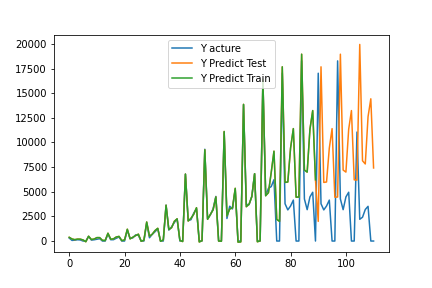

The table this chart was drawn from, first rows:
, pred, act
0, 376.6, 302
1, 207.6, 63.0
2, 140.4, 88.0
3, 193.5, 131.0
4, 190.3, 112.0
5, 111.7, 0.0
6, -70.41, 0.0
7, 485.9, 472
8, 154.9, 96
9, 201.9, 128.0
10, 346.2, 181.0
11, 346.5, 240.0
12, 72.33, 0.0
13, 55, 0.0
14, 792.4, 700.0
15, 182, 132.0
16, 222.4, 136.0
17, 409.1, 282.0
18, 469.2, 407.0
19, 43.58, 0.0
20, 114, 0.0
21, 1198, 1109
22, 225.5, 256.0
23, 385, 324.0
24, 553.1, 625.0
25, 696.4, 571.0
26, -23.86, 0.0
27, 83.15, 0.0
28, 1932, 1838
29, 493.9, 332.0
30, 688.2, 677.0
31, 1060, 940
32, 1292, 1243
33, -26.2, 0.0
34, 121.1, 0.0
35, 3629, 3644
36, 1163, 1117
37, 1356, 1439
38, 2005, 1879
39, 2250, 2236
40, 64.05, 0.0
41, -49.92, 0.0
42, 6788, 6799
43, 2032, 2091
44, 2301, 2164
45, 2721, 2835
46, 3381, 3273
47, -97.29, 0.0
48, 38.18, 0.0
49, 9249, 9311
50, 2207, 2238
51, 2693, 2649
52, 3161, 3279
53, 4471, 4526
54, 1.893, 0.0
55, -19.3, 0.0
56, 11114, 11039
57, 2552, 2286
58, 3252, 3534
59, 3359, 3259
... 51 more rows
